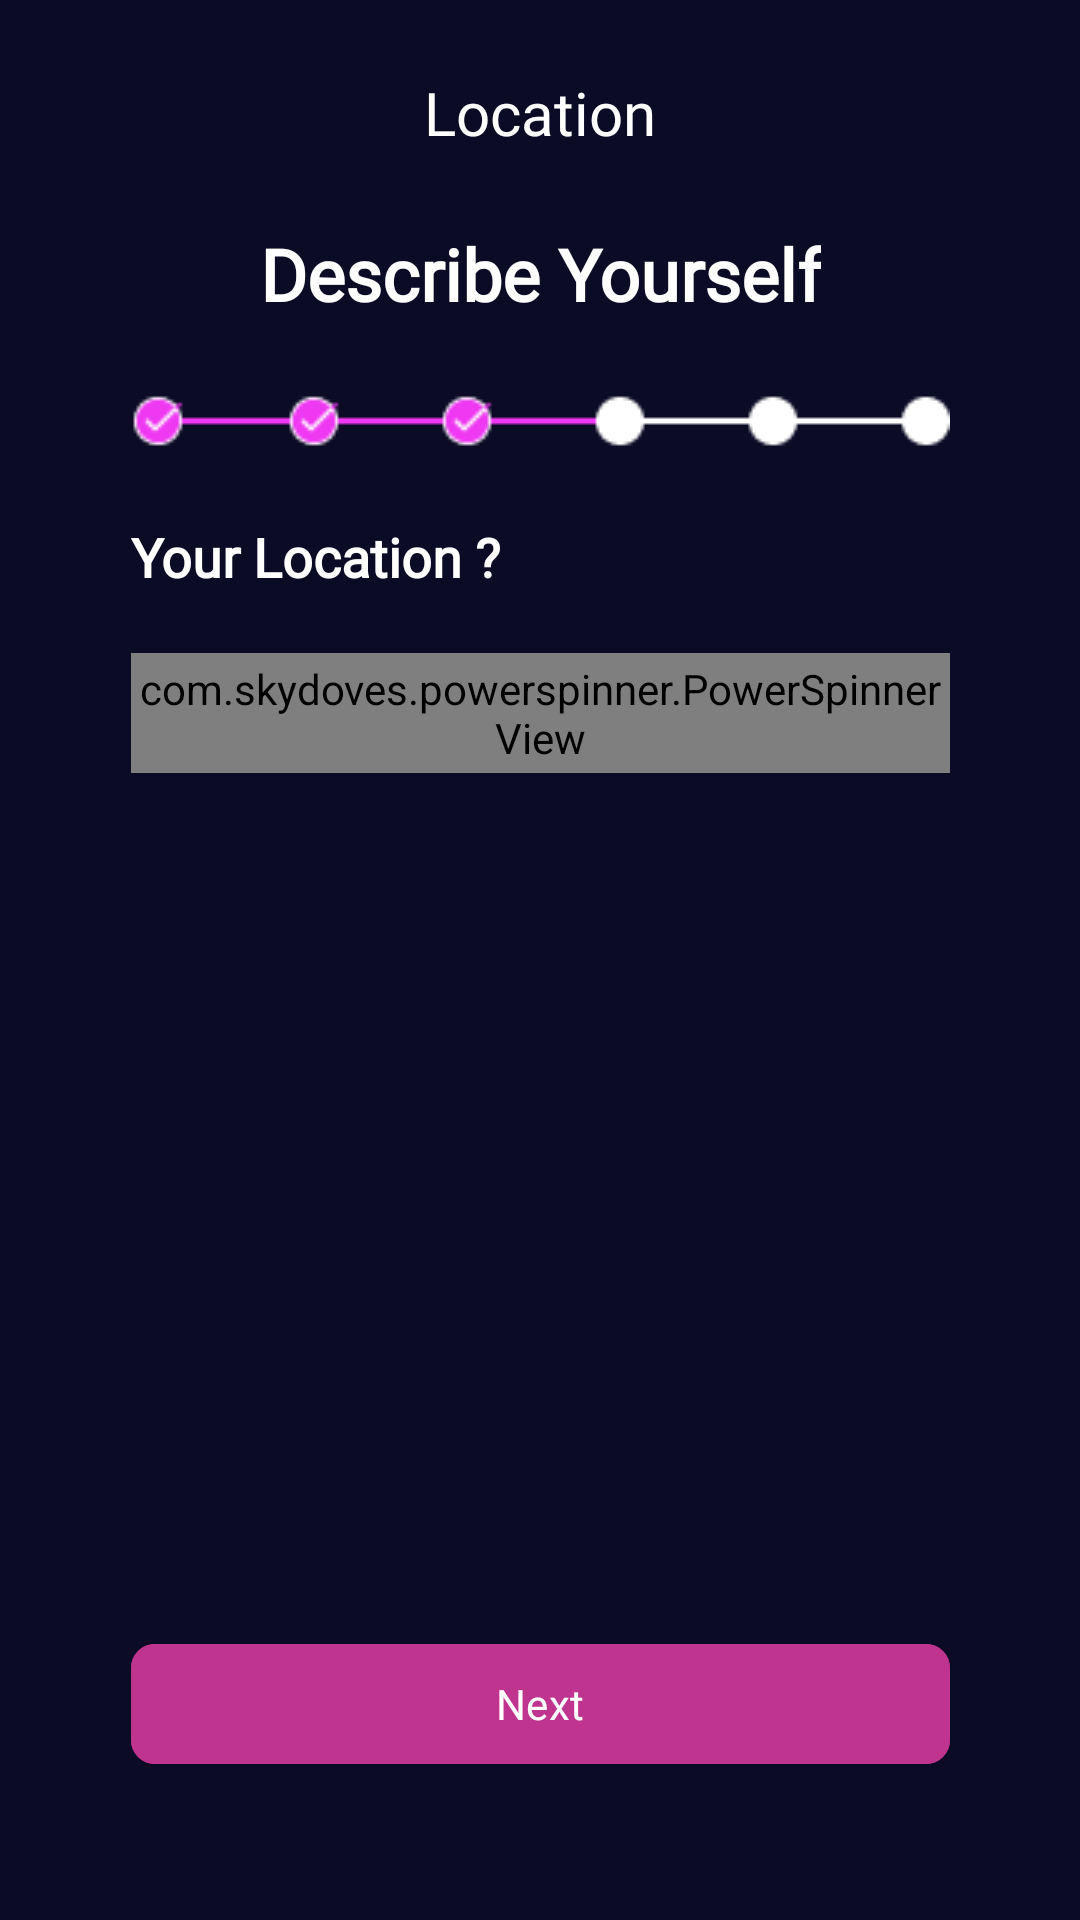

Produce the Android XML layout that renders to this screen, including the resource entries it uses.
<!-- AndroidManifest.xml: application theme Theme.GameFriends -->
<!-- res/layout/fragment_location.xml -->
<?xml version="1.0" encoding="utf-8"?>
<androidx.constraintlayout.widget.ConstraintLayout xmlns:android="http://schemas.android.com/apk/res/android"
    xmlns:tools="http://schemas.android.com/tools"
    android:layout_width="match_parent"
    android:layout_height="match_parent"
    tools:context=".ui.bio.location.LocationFragment"
    xmlns:app="http://schemas.android.com/apk/res-auto"
    android:background="@color/primaryColor">

    <ImageView
        android:layout_width="match_parent"
        android:layout_height="match_parent"
        android:fitsSystemWindows="true"
        android:scaleType="centerCrop"
        android:src="@drawable/backgrounds"/>

    <ImageButton
        android:id="@+id/backButton"
        android:layout_width="wrap_content"
        android:layout_height="wrap_content"
        android:layout_marginStart="16dp"
        android:layout_marginTop="24dp"
        android:background="@drawable/baseline_arrow_back"
        app:layout_constraintStart_toStartOf="parent"
        app:layout_constraintTop_toTopOf="parent" />

    <TextView
        android:id="@+id/hobbyTv"
        android:layout_width="0dp"
        android:layout_height="wrap_content"
        android:fontFamily="@font/poppins_medium"
        android:text="Location"
        android:textAlignment="center"
        android:textColor="@color/white"
        android:textSize="20sp"
        app:layout_constraintEnd_toEndOf="parent"
        app:layout_constraintStart_toStartOf="parent"
        app:layout_constraintTop_toTopOf="@id/backButton" />

    <TextView
        android:id="@+id/describetv"
        android:layout_width="wrap_content"
        android:layout_height="wrap_content"
        android:layout_marginTop="24dp"
        android:fontFamily="@font/poppins_medium"
        android:text="@string/describe_yourself"
        android:textAlignment="center"
        android:textColor="@color/white"
        android:textSize="24sp"
        android:textStyle="bold"
        app:layout_constraintEnd_toEndOf="parent"
        app:layout_constraintStart_toStartOf="parent"
        app:layout_constraintTop_toBottomOf="@id/hobbyTv" />

    <ImageView
        android:id="@+id/progressDot"
        android:layout_width="wrap_content"
        android:layout_height="wrap_content"
        android:layout_marginTop="24dp"
        android:src="@drawable/dots_three_asset"
        app:layout_constraintEnd_toEndOf="@id/describetv"
        app:layout_constraintStart_toStartOf="@id/describetv"
        app:layout_constraintTop_toBottomOf="@id/describetv" />

    <TextView
        android:id="@+id/wtgYouTv"
        android:layout_width="wrap_content"
        android:layout_height="wrap_content"
        android:layout_marginTop="24dp"
        android:fontFamily="@font/poppins_medium"
        android:text="@string/your_location"
        android:textColor="@color/white"
        android:textSize="18sp"
        android:textStyle="bold"
        app:layout_constraintStart_toStartOf="@id/progressDot"
        app:layout_constraintTop_toBottomOf="@id/progressDot" />

    <com.skydoves.powerspinner.PowerSpinnerView
        android:id="@+id/dropdownLocationMenu"
        android:layout_width="0dp"
        android:layout_height="40dp"
        android:layout_marginTop="20dp"
        android:background="@drawable/spinner_background"
        app:layout_constraintStart_toStartOf="@id/progressDot"
        app:layout_constraintEnd_toEndOf="@id/progressDot"
        app:layout_constraintTop_toBottomOf="@id/wtgYouTv"
        android:hint="Location"
        android:gravity="center"
        android:textColor="@color/white"
        android:textColorHint="@color/white"
        android:textSize="14sp"
        app:spinner_arrow_gravity="end"
        app:spinner_arrow_padding="8dp"
        app:spinner_divider_color="@color/white"
        app:spinner_divider_show="true"
        app:spinner_divider_size="0.4dp"
        app:spinner_item_array="@array/location_array"
        app:spinner_popup_animation="dropdown"
        app:spinner_popup_background="@drawable/spinner_background"
        app:spinner_popup_elevation="14dp"
        app:spinner_item_height="46dp"
        />

    <com.google.android.material.button.MaterialButton
        android:id="@+id/continueBtn"
        android:layout_width="0dp"
        android:layout_height="wrap_content"
        android:layout_marginBottom="48dp"
        android:backgroundTint="@color/secondaryColor"
        android:fontFamily="@font/poppins_medium"
        android:paddingStart="20dp"
        android:paddingEnd="20dp"
        android:text="@string/next"
        app:cornerRadius="8dp"
        app:layout_constraintBottom_toBottomOf="parent"
        app:layout_constraintEnd_toEndOf="@id/progressDot"
        app:layout_constraintStart_toStartOf="@id/progressDot" />


</androidx.constraintlayout.widget.ConstraintLayout>
<!-- resources referenced by this layout -->
<resources>
  <color name="primaryColor">#0C0B26</color>
  <color name="secondaryColor">#BF348F</color>
  <color name="white">#FFFFFFFF</color>
  <!-- drawable dots_three_asset: png bitmap (drawable, 964 bytes) -->
  <!-- drawable spinner_background (drawable) -->
  <?xml version="1.0" encoding="utf-8"?>
  <shape xmlns:android="http://schemas.android.com/apk/res/android">
      <solid android:color="@color/primaryColor"/>
      <corners android:radius="12dp"/>
      <stroke
          android:width="1dp"
          android:color="#ffffff"/>
  </shape>
  <string name="describe_yourself">Describe Yourself</string>
  <string name="next">Next</string>
  <string name="your_location">Your Location ?</string>
  <style name="Theme.GameFriends" parent="Base.Theme.GameFriends" />
  <style name="Base.Theme.GameFriends" parent="Theme.Material3.DayNight.NoActionBar">
          
          
      </style>
</resources>
